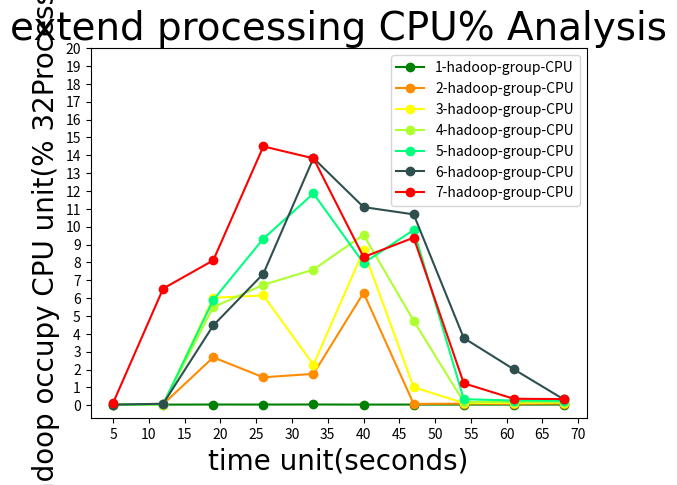

Generate this figure with matplotlib:
import numpy as np
import matplotlib.pyplot as plt

t = np.arange(5,70,7)


# CPU_1 = [0.037, 0.035, 0.038, 0.042, 0.038, 0.037, 0.038, 0.039, 0.040, 0.038]
# CPU_2 = [0.096, 0.038, 0.038, 0.038, 0.038, 0.039, 0.038, 0.038, 0.038, 0.038]
# CPU_3 = [0.147, 0.033, 0.039, 0.04, 0.041, 0.038, 0.039, 0.038, 0.038, 0.038]
# CPU_4 = [0.214, 0.084, 0.037, 0.04, 0.039, 0.038, 0.037, 0.038, 0.038, 0.038]
# CPU_5 = [0.314, 0.149, 0.039, 0.04, 0.039, 0.04, 0.04, 0.038, 0.038, 0.038]
# CPU_6 = [0.376, 0.188, 0.062, 0.037, 0.038, 0.038, 0.038, 0.042, 0.04, 0.038]
# CPU_7 = [0.439, 0.244, 0.141, 0.035, 0.038, 0.038, 0.039, 0.038, 0.038, 0.038]

CPU_1 = [0.04, 0.038, 0.044, 0.042, 0.045, 0.04, 0.042, 0.04, 0.04, 0.04]
CPU_2 = [0.033, 0.064, 2.686, 1.569, 1.759, 6.3, 0.077, 0.094, 0.081, 0.097]
CPU_3 = [0.042, 0.03, 6.022, 6.151, 2.274, 8.678, 1.015, 0.124, 0.136, 0.154]
CPU_4 = [0.028, 0.076, 5.497, 6.746, 7.6, 9.545, 4.736, 0.184, 0.194, 0.176]
CPU_5 = [0.038, 0.052, 5.901, 9.328, 11.862, 7.962, 9.82, 0.343, 0.265, 0.255]
CPU_6 = [0.035, 0.089, 4.47, 7.365, 13.839, 11.099, 10.691, 3.768, 2.016, 0.326]
CPU_7 = [0.124, 6.537, 8.115, 14.497, 13.829, 8.3, 9.388, 1.233, 0.365, 0.35]


font1 = {
'family' : 'Times New Roman',
'weight' : 'normal',
'size'   : 28,
}

font2 = {
'family' : 'Times New Roman',
'weight' : 'normal',
'size'   : 20,
}

plt.title('extend processing CPU% Analysis',font1)
l1, = plt.plot(t,CPU_1,color='green',marker="o",label='1 hadoop group')
l2, = plt.plot(t,CPU_2,color='darkorange',marker="o",label='2 hadoop group')
l3, = plt.plot(t,CPU_3,color='yellow',marker="o",label='3 hadoop group')
l4, = plt.plot(t,CPU_4,color='greenyellow',marker="o",label='4 hadoop group')
l5, = plt.plot(t,CPU_5,color='springgreen',marker="o",label='5 hadoop group')
l6, = plt.plot(t,CPU_6,color='darkslategrey',marker="o",label='6 hadoop group')
l7, = plt.plot(t,CPU_7,color='red',marker="o",label='7 hadoop group')
#l2, = plt.plot(x2,multi,color='red',label='multi hadoop group')
# color: darkorange lightcoral darkgoldenrod yellow greenyellow springgreen darkslategrey deepskyblue fushsia blue

x_ticks = range(5,75,5)
y_ticks = np.arange(0,21,1)

plt.legend(handles=[l1,l2,l3,l4,l5,l6,l7],labels=['1-hadoop-group-CPU','2-hadoop-group-CPU','3-hadoop-group-CPU','4-hadoop-group-CPU','5-hadoop-group-CPU','6-hadoop-group-CPU','7-hadoop-group-CPU'],loc="best")
plt.xlabel('time unit(seconds)',font2)
plt.ylabel('hadoop occupy CPU unit(% 32Processor)',font2)

plt.xticks(x_ticks)
plt.yticks(y_ticks)

#plt.savefig('.CPU%.png')

plt.show()
